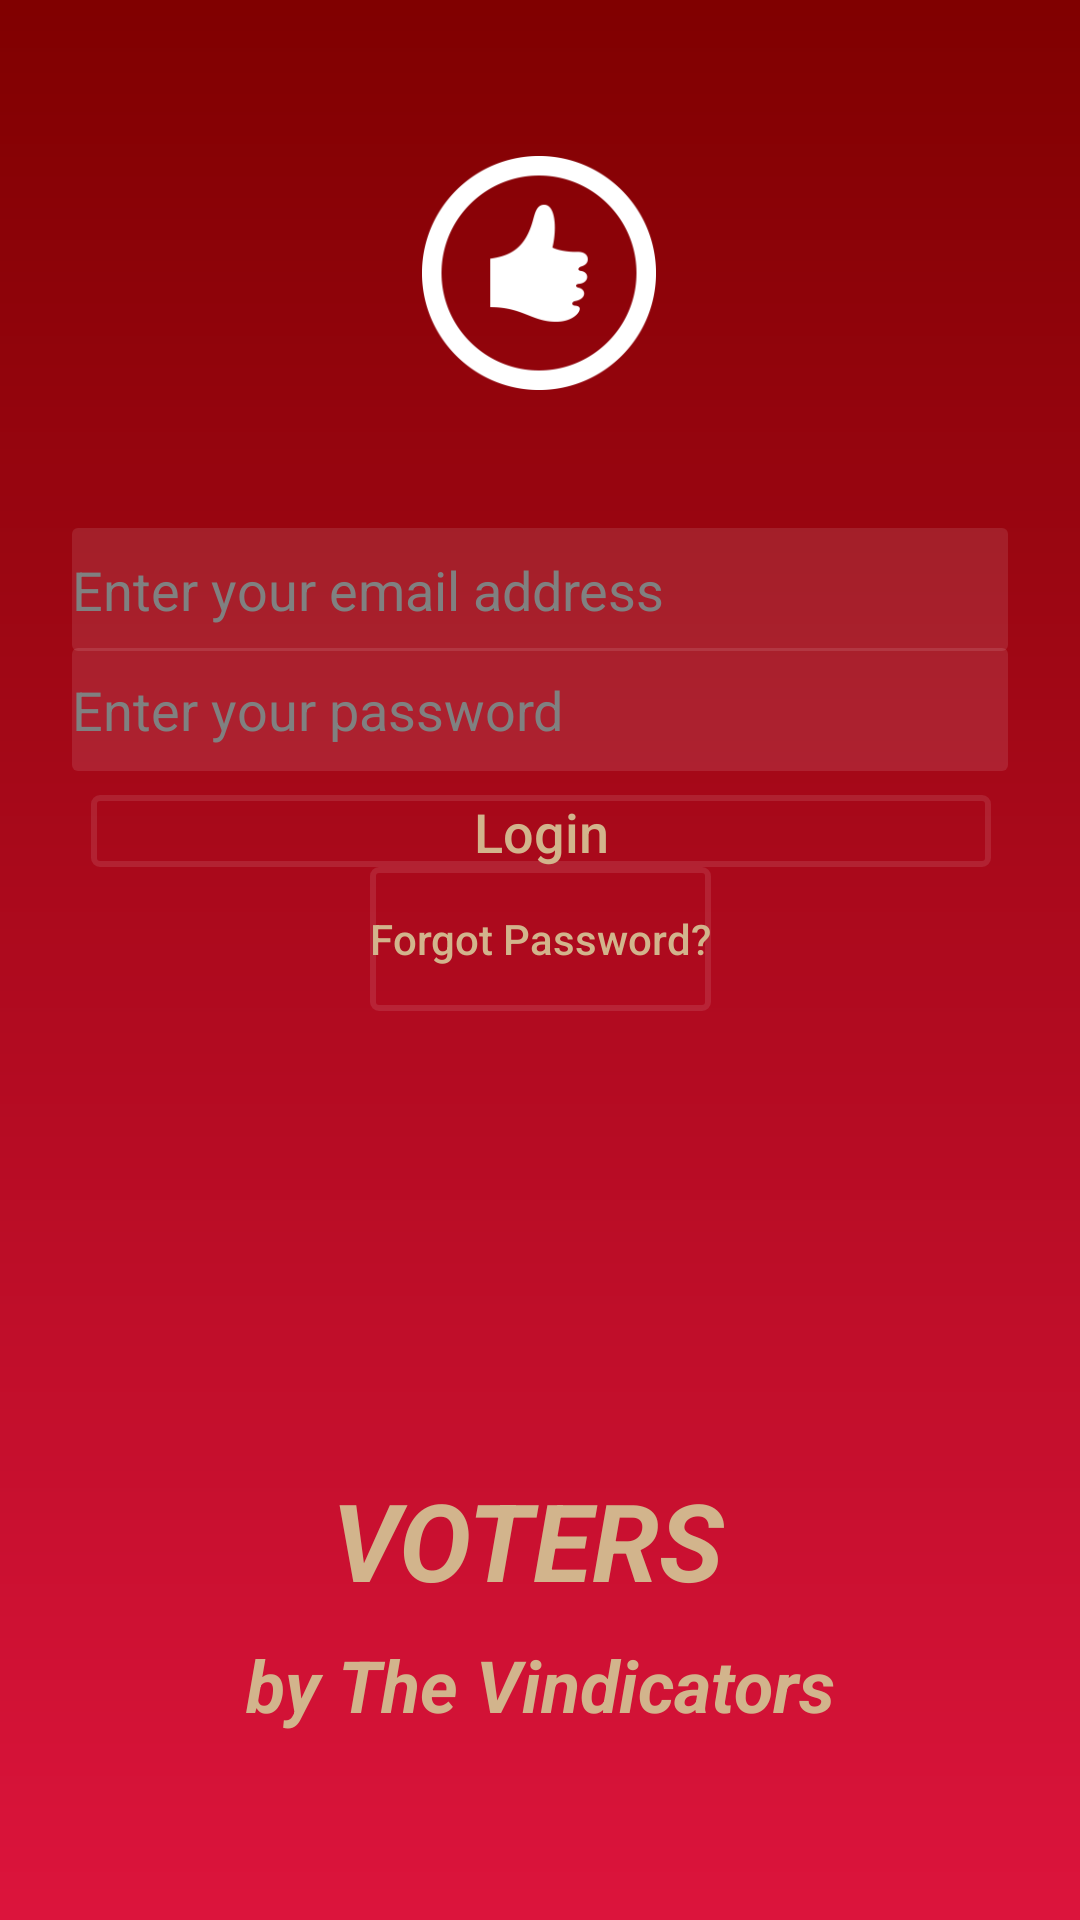

Layout XML and referenced resources for this Android screen:
<!-- AndroidManifest.xml: application theme AppTheme -->
<!-- res/layout/activity_main.xml -->
<?xml version="1.0" encoding="utf-8"?>
<android.support.constraint.ConstraintLayout xmlns:android="http://schemas.android.com/apk/res/android"
    xmlns:app="http://schemas.android.com/apk/res-auto"
    xmlns:tools="http://schemas.android.com/tools"
    android:layout_width="match_parent"
    android:layout_height="match_parent"
    tools:context=".MainActivity"
    android:background="@drawable/bg_login"
    >

    <android.support.constraint.Guideline
        android:id="@+id/guidelineLeft"
        android:layout_width="wrap_content"
        android:layout_height="wrap_content"
        android:orientation="vertical"
        app:layout_constraintGuide_begin="24dp" />

    <android.support.constraint.Guideline
        android:id="@+id/guidelineRight"
        android:layout_width="wrap_content"
        android:layout_height="wrap_content"
        android:orientation="vertical"
        app:layout_constraintGuide_end="24dp" />

    <EditText

        android:id="@+id/email"
        android:layout_width="0dp"
        android:layout_height="41dp"
        android:layout_marginTop="176dp"
        android:background="@drawable/et_bg"
        android:hint="Enter your email address"
        android:inputType="textEmailAddress"
        android:textColor="@color/tan"
        android:textColorHint="@android:color/tertiary_text_light"
        app:layout_constraintEnd_toEndOf="@id/guidelineRight"
        app:layout_constraintHorizontal_bias="0.0"
        app:layout_constraintStart_toStartOf="@id/guidelineLeft"
        app:layout_constraintTop_toTopOf="parent" />

    <EditText

        android:id="@+id/password"
        android:layout_width="0dp"
        android:layout_height="41dp"
        android:layout_marginTop="216dp"
        android:background="@drawable/et_bg"
        android:hint="Enter your password"
        android:inputType="textPassword"
        android:textColor="@color/tan"
        android:textColorHint="@android:color/tertiary_text_light"
        app:layout_constraintEnd_toEndOf="@id/guidelineRight"
        app:layout_constraintHorizontal_bias="0.0"
        app:layout_constraintStart_toStartOf="@id/guidelineLeft"
        app:layout_constraintTop_toTopOf="parent" />

    <Button
        android:id="@+id/login"
        android:layout_width="300dp"
        android:layout_height="24dp"
        android:layout_marginStart="8dp"
        android:layout_marginLeft="8dp"
        android:layout_marginTop="8dp"
        android:layout_marginEnd="8dp"
        android:layout_marginRight="8dp"
        android:background="@drawable/btn_bg"
        android:text="Login"
        android:textAllCaps="false"
        android:textColor="@color/tan"
        android:textSize="18sp"
        app:layout_constraintEnd_toStartOf="@+id/guidelineRight"
        app:layout_constraintHorizontal_bias="0.461"
        app:layout_constraintStart_toStartOf="@+id/guidelineLeft"
        app:layout_constraintTop_toBottomOf="@+id/password" />

    <Button
        android:id="@+id/forgotPassword"
        android:layout_width="wrap_content"
        android:layout_height="wrap_content"
        android:layout_marginStart="8dp"
        android:layout_marginLeft="8dp"
        android:layout_marginEnd="8dp"
        android:layout_marginRight="8dp"
        android:background="@drawable/btn_bg"
        android:textColor="@color/tan"
        android:text="Forgot Password?"
        android:textAllCaps="false"
        app:layout_constraintEnd_toStartOf="@+id/guidelineRight"
        app:layout_constraintStart_toStartOf="@+id/guidelineLeft"
        app:layout_constraintTop_toBottomOf="@+id/login" />

    <ImageView
        android:layout_width="142dp"
        android:layout_height="78dp"
        android:layout_marginTop="52dp"
        android:src="@drawable/newlogo"
        app:layout_constraintEnd_toEndOf="parent"
        app:layout_constraintHorizontal_bias="0.498"
        app:layout_constraintStart_toStartOf="parent"
        app:layout_constraintTop_toTopOf="parent" />

    <TextView
        android:id="@+id/appName"
        android:layout_width="wrap_content"
        android:layout_height="wrap_content"
        android:layout_marginTop="152dp"
        android:text="Voters"
        android:textAllCaps="true"
        android:textColor="@color/tan"
        android:textSize="36sp"
        android:textStyle="bold|italic"
        android:typeface="serif"
        app:fontFamily="sans-serif"
        app:layout_constraintEnd_toEndOf="parent"
        app:layout_constraintHorizontal_bias="0.482"
        app:layout_constraintStart_toStartOf="parent"
        app:layout_constraintTop_toBottomOf="@+id/forgotPassword" />

    <TextView
        android:id="@+id/author"
        android:layout_width="wrap_content"
        android:layout_height="40dp"
        android:layout_marginTop="8dp"
        android:text="by The Vindicators"
        android:textColor="@color/tan"
        android:textSize="24sp"
        android:textStyle="bold|italic"
        android:typeface="serif"
        app:fontFamily="sans-serif"
        app:layout_constraintEnd_toEndOf="parent"
        app:layout_constraintStart_toStartOf="parent"
        app:layout_constraintTop_toBottomOf="@+id/appName" />

</android.support.constraint.ConstraintLayout>
<!-- resources referenced by this layout -->
<resources>
  <color name="tan">#D2B48C</color>
  <!-- drawable bg_login (drawable) -->
  <?xml version="1.0" encoding="utf-8"?>
  <shape xmlns:android="http://schemas.android.com/apk/res/android">
      <gradient
          android:startColor="@color/maroon"
          android:endColor="@color/firebrick"
          android:angle="-135"></gradient>
  </shape>
  <!-- drawable btn_bg (drawable) -->
  <?xml version="1.0" encoding="utf-8"?>
  <selector xmlns:android="http://schemas.android.com/apk/res/android">
  
      <item android:state_pressed="true">
          <shape>
              <stroke android:color="@color/loginform" android:width="2dp"/>
              <corners android:radius="2dp" />
          </shape>
      </item>
  
      <item>
          <shape>
              <stroke android:color="@color/loginform" android:width="2dp"/>
              <corners android:radius="2dp" />
          </shape>
      </item>
  
  </selector>
  <!-- drawable et_bg (drawable) -->
  <?xml version="1.0" encoding="utf-8"?>
  <shape xmlns:android="http://schemas.android.com/apk/res/android">
      <solid android:color="@color/loginform"/>
      <corners android:radius="2dp"/>
  
  
  </shape>
  <!-- drawable newlogo: png bitmap (drawable, 10838 bytes) -->
  <style name="AppTheme" parent="Theme.AppCompat.Light.DarkActionBar">
          
          <item name="colorPrimary">@color/maroon</item>
          <item name="colorPrimaryDark">@color/firebrick</item>
          <item name="colorAccent">@color/tan</item>
      </style>
  <color name="maroon">#800000</color>
  <color name="firebrick">#DC143C</color>
  <color name="loginform">#1affffff</color>
</resources>
